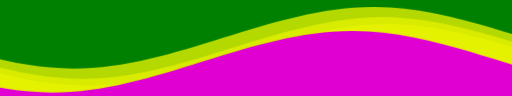
t = 0.00 s
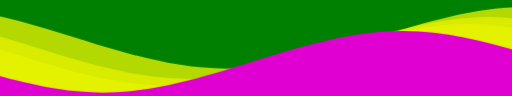
t = 1.67 s
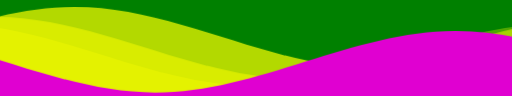
t = 3.33 s
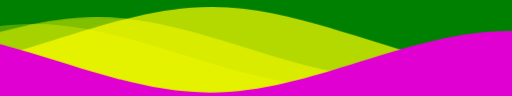
t = 5.00 s
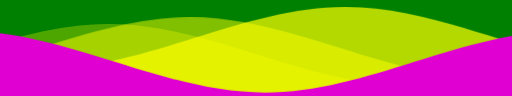
t = 6.67 s
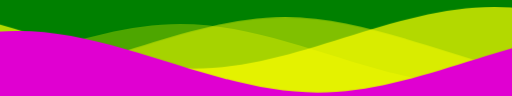
t = 8.33 s

The animated SVG that drew these frames (rendered in a browser with its animation timeline set to each time). Animation: 1 CSS @keyframes rule; frames cover the first 8.33 s, repeats indefinitely.

<svg
          class="waves"
          xmlns="http://www.w3.org/2000/svg"
          xmlns:xlink="http://www.w3.org/1999/xlink"
          viewBox="0 24 150 28"
          preserveAspectRatio="none"
          shape-rendering="auto"
        >
        <style>
        .waves {
	background-color: green;
	position: relative;
	width: 100%;
	height: 15vh;
	margin-bottom: -7px;
	/*Fix for safari gap*/
	min-height: 100px;
	max-height: 150px;
  }
  
  /* Animation */
  
  .parallax > use {
	animation: move-forever 25s cubic-bezier(0.55, 0.5, 0.45, 0.5) infinite;
  }
  
  .parallax > use:nth-child(1) {
	animation-delay: -2s;
	animation-duration: 7s;
  }
  
  .parallax > use:nth-child(2) {
	animation-delay: -3s;
	animation-duration: 10s;
  }
  
  .parallax > use:nth-child(3) {
	animation-delay: -4s;
	animation-duration: 13s;
  }
  
  .parallax > use:nth-child(4) {
	animation-delay: -5s;
	animation-duration: 20s;
  }
  
  @keyframes move-forever {
	0% {
	  transform: translate3d(-90px, 0, 0);
	}
  
	100% {
	  transform: translate3d(85px, 0, 0);
	}
  }
    /* /* Shrinking for mobile */
  @media (max-width: 768px) {
	.waves {
	  height: 40px;
	  min-height: 40px;
	}
}
        </style>

          <defs>
            <path
              id="gentle-wave"
              d="M-160 44c30 0 58-18 88-18s 58 18 88 18 58-18 88-18 58 18 88 18 v44h-352z"
            />
          </defs>
          <g class="parallax">
            <use
              xlink:href="#gentle-wave"
              x="48"
              y="0"
              fill="rgba(255,255,0,0.7)"
            />
            <use
              xlink:href="#gentle-wave"
              x="48"
              y="3"
              fill="rgba(255,255,0,0.5)"
            />
            <use
              xlink:href="#gentle-wave"
              x="48"
              y="5"
              fill="rgba(255,255,0,0.3)"
            />
            <use xlink:href="#gentle-wave" x="48" y="7" fill="#E000D1" />
          </g>
        </svg>
